Run: headless pygame with SDL's dummy video driver; simulated clock (each Clock.tick advances the game by its frame time, no real sleeping); random seed 0; keys injected as events and as key.get_pressed() state; no mouse input.
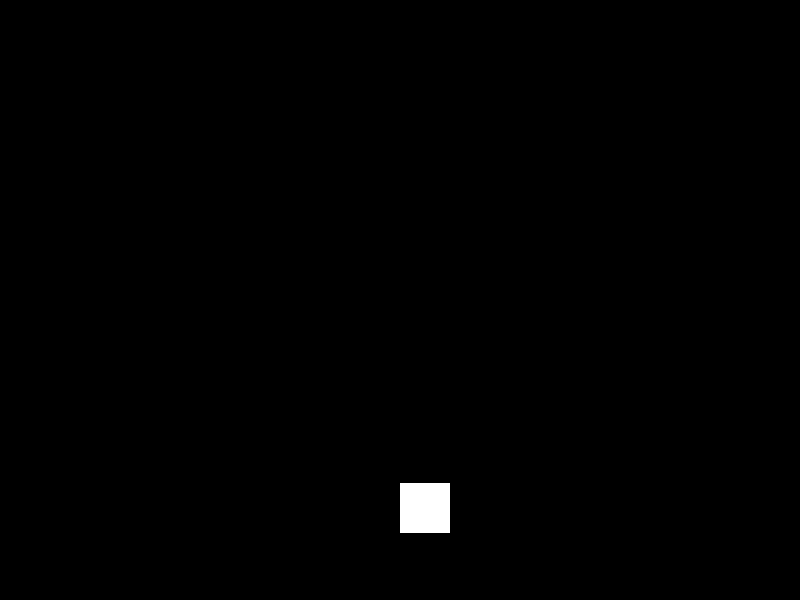
Frame 1 of 4 · flips 1–60 · no input
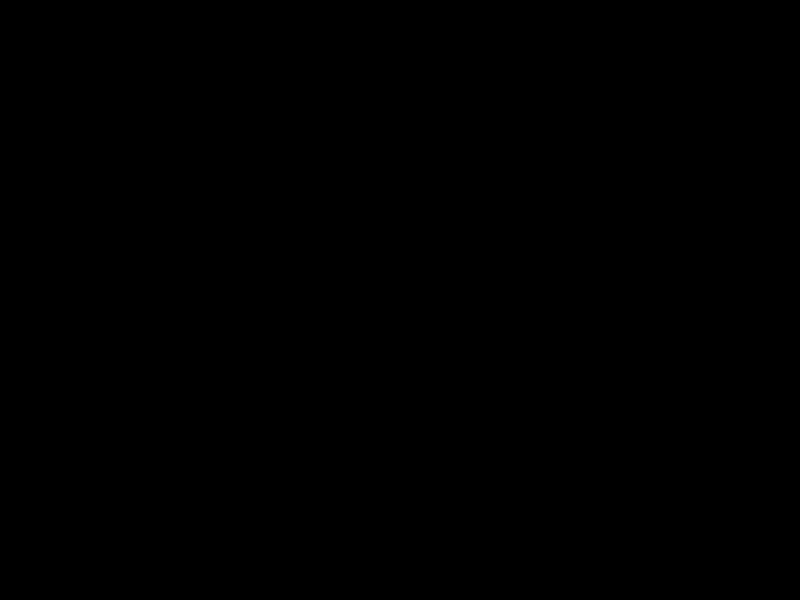
Frame 2 of 4 · flips 61–180 · tapped SPACE, RETURN · held RIGHT (→), D
Frame 3 of 4 · flips 181–300 · held DOWN (↓), S · screen unchanged from frame 2, image omitted
Frame 4 of 4 · flips 301–420 · held LEFT (←), A, UP (↑), W · screen unchanged from frame 3, image omitted

The pygame program that drew these frames:

import pygame
import sys
import math

# Initialize Pygame
pygame.init()

# Set up the display
width, height = 800, 600
screen = pygame.display.set_mode((width, height))
pygame.display.set_caption('Box Simulation')

# Define colors
BLACK = (0, 0, 0)
WHITE = (255, 255, 255)

# Define the box class with rotation and fling mechanics
class Box:
    def __init__(self, position, velocity):
        self.position = position
        self.velocity = velocity
        self.orientation = 0  # In degrees

    def rotate(self, angle):
        """Rotate the box by a given angle."""
        self.orientation = (self.orientation + angle) % 360

    def fling(self, force, angle):
        """Apply a force to the box in a given direction."""
        rad_angle = math.radians(angle)
        self.velocity[0] += force * math.cos(rad_angle)
        self.velocity[1] += force * math.sin(rad_angle)

    def draw(self, surface):
        # Calculate the box's new position
        self.position[0] += self.velocity[0]
        self.position[1] += self.velocity[1]

        # Draw the box
        box_rect = pygame.Rect(self.position[0], self.position[1], 50, 50)
        pygame.draw.rect(surface, WHITE, box_rect)

# Create a box instance
box = Box([width // 2, height // 2], [0, 0])

# Main loop
running = True
while running:
    for event in pygame.event.get():
        if event.type == pygame.QUIT:
            running = False

    # Fill the screen with black
    screen.fill(BLACK)

    # Rotate and fling the box
    box.rotate(1)  # Rotate by 1 degree per frame
    box.fling(0.1, 90)  # Apply a small force upwards

    # Draw the box
    box.draw(screen)

    # Update the display
    pygame.display.flip()

    # Cap the frame rate
    pygame.time.Clock().tick(60)

pygame.quit()
sys.exit()
